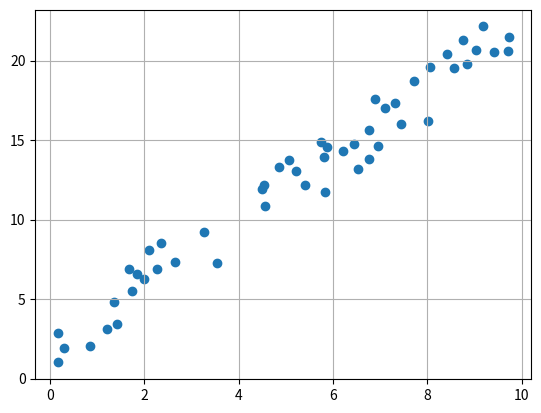

The matplotlib source for this figure:
import numpy as np
import random
import matplotlib.pyplot as plt

x = np.random.rand(50, 1) * 10  # 0.0 ~ 10.0
y = [2*val + np.random.rand()*4 for val in x]

plt.scatter(x, y)
plt.grid()
plt.show()